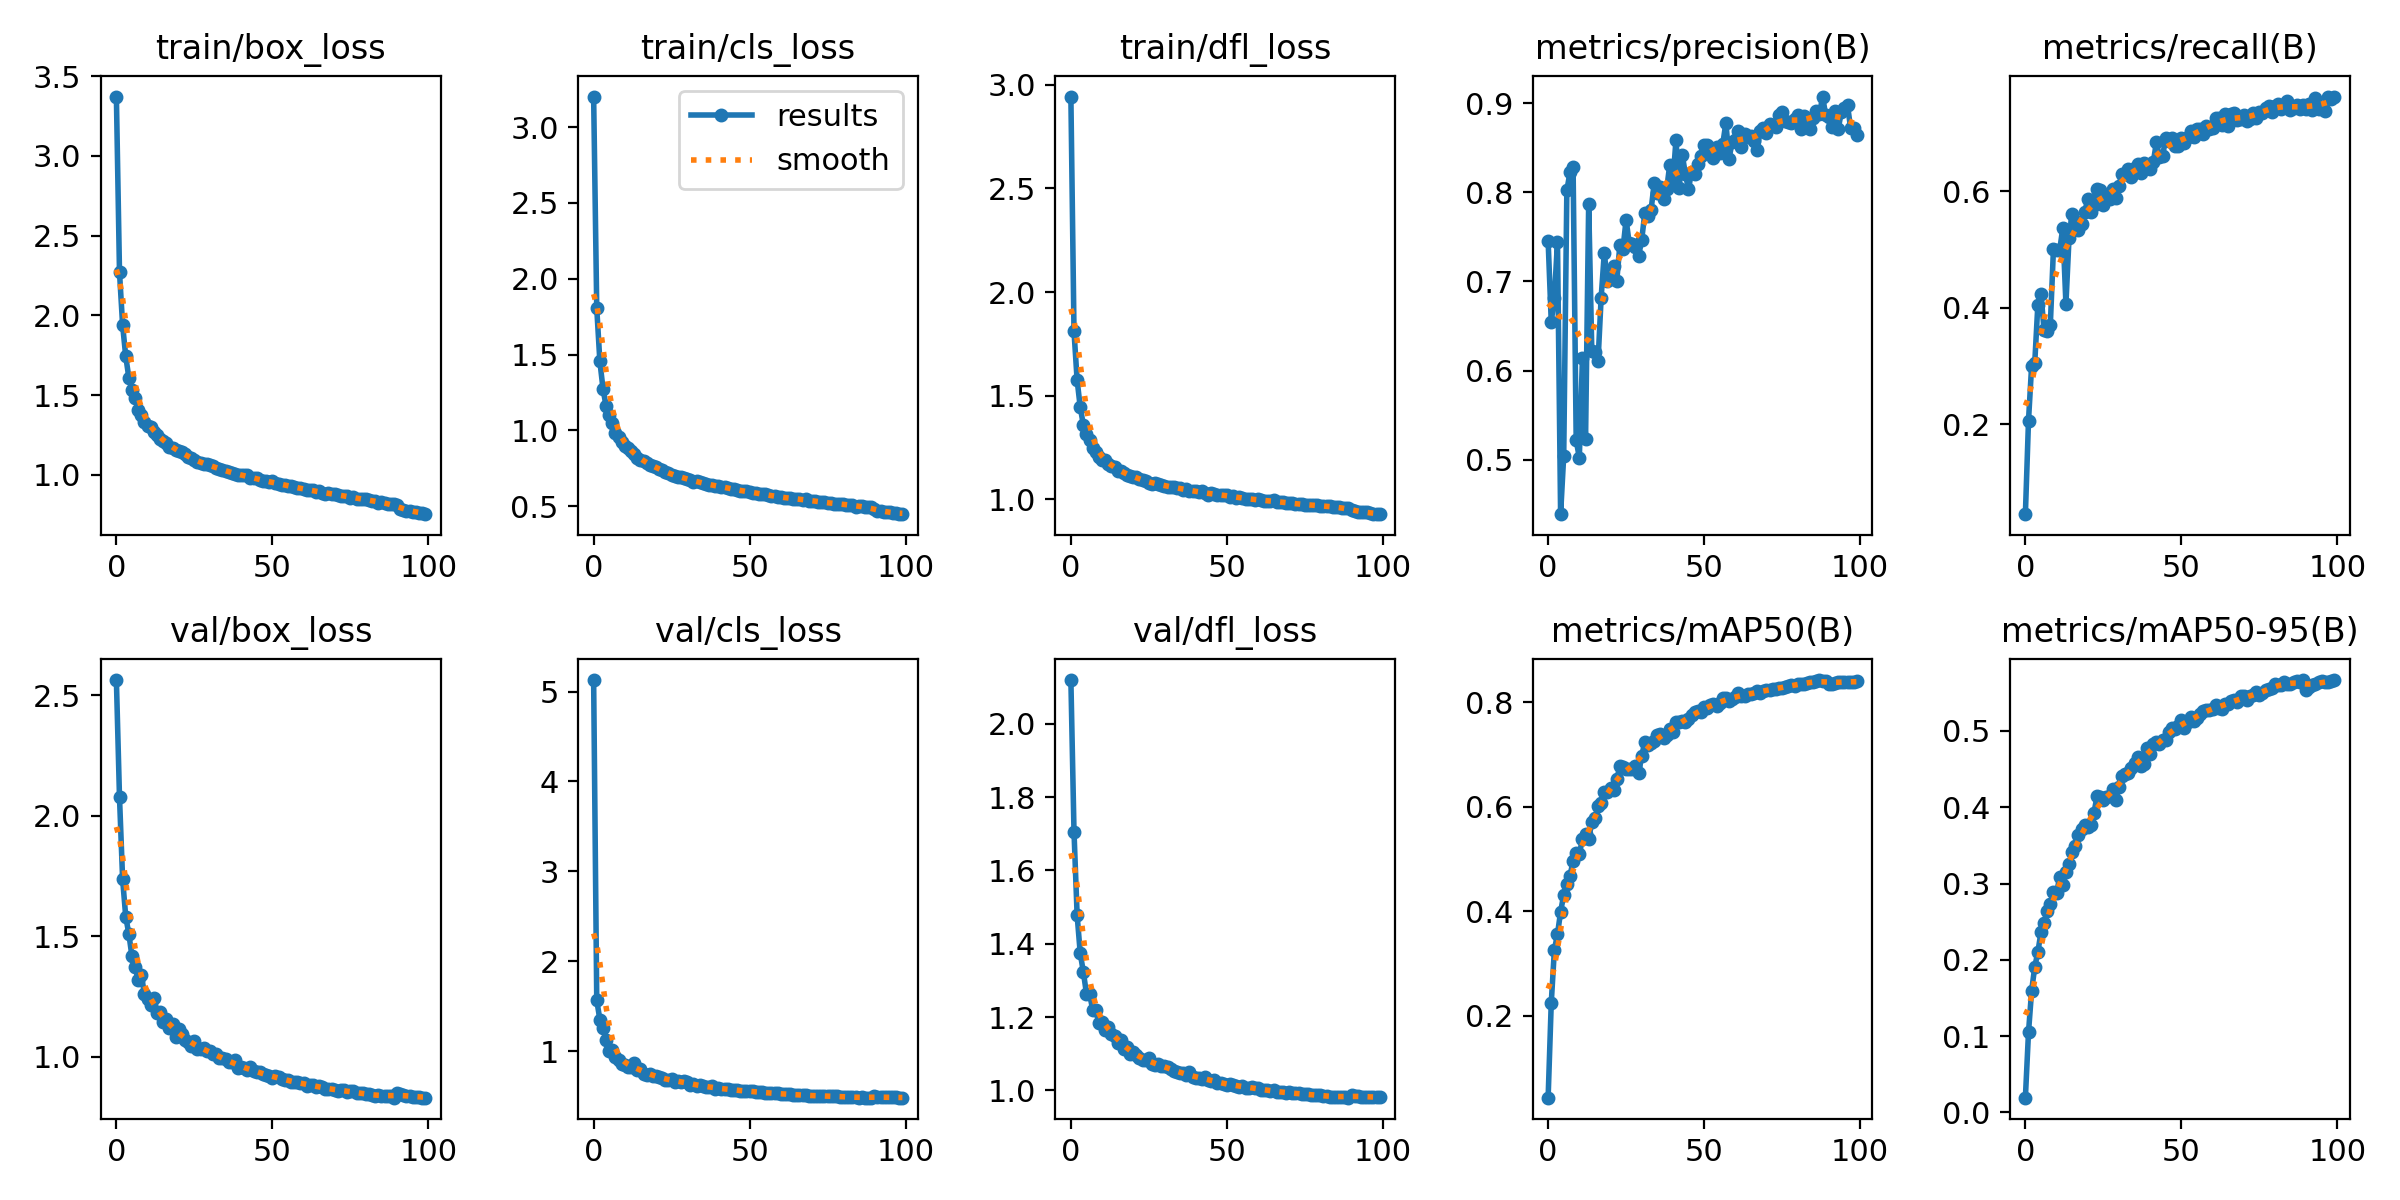

The table this chart was drawn from, first rows:
epoch, train/box_loss, train/cls_loss, train/dfl_loss, metrics/precision(B), metrics/recall(B), metrics/mAP50(B), metrics/mAP50-95(B), val/box_loss, val/cls_loss, val/dfl_loss, lr/pg0, lr/pg1, lr/pg2
0, 3.372, 3.201, 2.944, 0.7453, 0.04606, 0.04338, 0.01921, 2.564, 5.128, 2.119, 0.0004755, 0.0004755, 0.0004755
1, 2.27, 1.805, 1.81, 0.6547, 0.2066, 0.2248, 0.1048, 2.077, 1.566, 1.706, 0.0009424, 0.0009424, 0.0009424
2, 1.939, 1.456, 1.575, 0.6814, 0.3006, 0.3259, 0.1593, 1.737, 1.351, 1.478, 0.0014, 0.0014, 0.0014
3, 1.743, 1.276, 1.444, 0.7445, 0.3053, 0.3563, 0.1905, 1.582, 1.261, 1.374, 0.001387, 0.001387, 0.001387
4, 1.609, 1.159, 1.359, 0.4388, 0.4053, 0.3991, 0.2101, 1.51, 1.12, 1.323, 0.001387, 0.001387, 0.001387
5, 1.53, 1.099, 1.312, 0.5047, 0.4236, 0.4316, 0.2362, 1.417, 0.9971, 1.264, 0.001372, 0.001372, 0.001372
6, 1.483, 1.048, 1.287, 0.802, 0.3614, 0.4528, 0.2488, 1.373, 1.012, 1.263, 0.001358, 0.001358, 0.001358
7, 1.406, 0.9852, 1.245, 0.8224, 0.3604, 0.4677, 0.2643, 1.321, 0.9348, 1.22, 0.001344, 0.001344, 0.001344
8, 1.375, 0.9537, 1.23, 0.8285, 0.3712, 0.4959, 0.2737, 1.34, 0.9048, 1.218, 0.00133, 0.00133, 0.00133
9, 1.33, 0.9203, 1.204, 0.5216, 0.5009, 0.5116, 0.2885, 1.262, 0.8558, 1.184, 0.001316, 0.001316, 0.001316
10, 1.305, 0.8995, 1.189, 0.5023, 0.5, 0.5093, 0.2874, 1.241, 0.8477, 1.186, 0.001302, 0.001302, 0.001302
11, 1.299, 0.8844, 1.188, 0.6136, 0.4993, 0.5383, 0.3089, 1.215, 0.8256, 1.166, 0.001288, 0.001288, 0.001288
12, 1.271, 0.861, 1.17, 0.5233, 0.5371, 0.5479, 0.298, 1.245, 0.8288, 1.174, 0.001273, 0.001273, 0.001273
13, 1.249, 0.843, 1.16, 0.7874, 0.4066, 0.5384, 0.3145, 1.184, 0.8718, 1.154, 0.001259, 0.001259, 0.001259
14, 1.226, 0.8185, 1.155, 0.6223, 0.5205, 0.5704, 0.3257, 1.187, 0.7942, 1.149, 0.001245, 0.001245, 0.001245
15, 1.214, 0.806, 1.138, 0.6203, 0.5615, 0.578, 0.3412, 1.146, 0.8058, 1.129, 0.001231, 0.001231, 0.001231
16, 1.198, 0.7958, 1.134, 0.6104, 0.5497, 0.6011, 0.3493, 1.158, 0.7484, 1.139, 0.001217, 0.001217, 0.001217
17, 1.173, 0.7849, 1.126, 0.6818, 0.5342, 0.6078, 0.364, 1.119, 0.7383, 1.113, 0.001203, 0.001203, 0.001203
18, 1.169, 0.7697, 1.118, 0.7317, 0.5445, 0.6289, 0.3713, 1.135, 0.7488, 1.118, 0.001189, 0.001189, 0.001189
19, 1.158, 0.7629, 1.111, 0.701, 0.5642, 0.6275, 0.3767, 1.085, 0.7241, 1.098, 0.001174, 0.001174, 0.001174
20, 1.148, 0.7562, 1.107, 0.7028, 0.5863, 0.6355, 0.3745, 1.115, 0.7219, 1.104, 0.00116, 0.00116, 0.00116
21, 1.144, 0.7472, 1.107, 0.7175, 0.5637, 0.632, 0.3765, 1.095, 0.718, 1.097, 0.001146, 0.001146, 0.001146
22, 1.13, 0.7393, 1.097, 0.7003, 0.5773, 0.6525, 0.3928, 1.069, 0.6961, 1.089, 0.001132, 0.001132, 0.001132
23, 1.109, 0.7251, 1.091, 0.7406, 0.6038, 0.6772, 0.4151, 1.062, 0.6754, 1.083, 0.001118, 0.001118, 0.001118
24, 1.103, 0.7172, 1.089, 0.7368, 0.6018, 0.6764, 0.414, 1.046, 0.6762, 1.082, 0.001104, 0.001104, 0.001104
25, 1.095, 0.7059, 1.079, 0.7692, 0.5759, 0.6727, 0.4096, 1.065, 0.6874, 1.087, 0.001089, 0.001089, 0.001089
26, 1.081, 0.6996, 1.074, 0.7428, 0.5878, 0.6714, 0.4137, 1.033, 0.6614, 1.072, 0.001075, 0.001075, 0.001075
27, 1.077, 0.6946, 1.077, 0.7422, 0.5859, 0.6725, 0.4144, 1.032, 0.6697, 1.071, 0.001061, 0.001061, 0.001061
28, 1.069, 0.6924, 1.072, 0.7385, 0.6043, 0.6778, 0.4243, 1.038, 0.6551, 1.072, 0.001047, 0.001047, 0.001047
29, 1.066, 0.6895, 1.07, 0.7286, 0.5887, 0.6641, 0.41, 1.023, 0.6642, 1.066, 0.001033, 0.001033, 0.001033
30, 1.059, 0.6827, 1.066, 0.7468, 0.6098, 0.6972, 0.4271, 1.023, 0.6583, 1.065, 0.001019, 0.001019, 0.001019
31, 1.053, 0.6722, 1.061, 0.7766, 0.6302, 0.7241, 0.4406, 1.014, 0.6211, 1.063, 0.001005, 0.001005, 0.001005
32, 1.042, 0.6622, 1.058, 0.7732, 0.6299, 0.7187, 0.4442, 1.012, 0.6332, 1.058, 0.0009904, 0.0009904, 0.0009904
33, 1.039, 0.6635, 1.061, 0.7799, 0.6377, 0.7223, 0.4448, 0.994, 0.6169, 1.052, 0.0009763, 0.0009763, 0.0009763
34, 1.032, 0.6599, 1.053, 0.8099, 0.6248, 0.7263, 0.452, 0.9942, 0.62, 1.051, 0.0009622, 0.0009622, 0.0009622
35, 1.026, 0.6516, 1.055, 0.7989, 0.6408, 0.7367, 0.4581, 0.9903, 0.6105, 1.048, 0.000948, 0.000948, 0.000948
36, 1.018, 0.6457, 1.046, 0.8059, 0.646, 0.74, 0.4665, 0.9775, 0.6021, 1.047, 0.0009338, 0.0009338, 0.0009338
37, 1.014, 0.6419, 1.048, 0.793, 0.6318, 0.7324, 0.454, 0.9806, 0.5978, 1.042, 0.0009197, 0.0009197, 0.0009197
38, 1.005, 0.6405, 1.041, 0.8034, 0.6481, 0.7371, 0.4561, 0.9866, 0.6149, 1.049, 0.0009056, 0.0009056, 0.0009056
39, 0.998, 0.6312, 1.041, 0.8308, 0.6426, 0.7489, 0.4771, 0.9523, 0.5842, 1.035, 0.0008914, 0.0008914, 0.0008914
40, 0.9987, 0.6341, 1.038, 0.8116, 0.638, 0.7438, 0.4698, 0.9573, 0.5895, 1.034, 0.0008773, 0.0008773, 0.0008773
41, 0.9982, 0.6275, 1.034, 0.8591, 0.6495, 0.7631, 0.4828, 0.9545, 0.5803, 1.033, 0.0008631, 0.0008631, 0.0008631
42, 0.996, 0.6273, 1.038, 0.8049, 0.6839, 0.7627, 0.486, 0.9443, 0.5737, 1.032, 0.000849, 0.000849, 0.000849
43, 0.981, 0.6187, 1.03, 0.8422, 0.6584, 0.7637, 0.4836, 0.9565, 0.5794, 1.038, 0.0008348, 0.0008348, 0.0008348
44, 0.9782, 0.6147, 1.023, 0.8207, 0.6608, 0.7627, 0.4884, 0.9433, 0.5729, 1.029, 0.0008207, 0.0008207, 0.0008207
45, 0.9779, 0.6142, 1.028, 0.8034, 0.6907, 0.7675, 0.4882, 0.9362, 0.5731, 1.026, 0.0008065, 0.0008065, 0.0008065
46, 0.9706, 0.6095, 1.026, 0.8233, 0.6855, 0.7755, 0.4986, 0.9376, 0.5644, 1.028, 0.0007924, 0.0007924, 0.0007924
47, 0.9596, 0.5984, 1.018, 0.8204, 0.6917, 0.7818, 0.5039, 0.929, 0.5573, 1.019, 0.0007782, 0.0007782, 0.0007782
48, 0.9589, 0.5986, 1.02, 0.8317, 0.6777, 0.7836, 0.5032, 0.925, 0.557, 1.022, 0.0007641, 0.0007641, 0.0007641
49, 0.9547, 0.5979, 1.021, 0.8408, 0.6775, 0.7821, 0.507, 0.9203, 0.5574, 1.019, 0.0007499, 0.0007499, 0.0007499
50, 0.9595, 0.597, 1.021, 0.8533, 0.6914, 0.7911, 0.5149, 0.9134, 0.553, 1.014, 0.0007358, 0.0007358, 0.0007358
51, 0.9472, 0.5902, 1.013, 0.8527, 0.6831, 0.7889, 0.5046, 0.9196, 0.552, 1.017, 0.0007216, 0.0007216, 0.0007216
52, 0.9454, 0.5896, 1.014, 0.846, 0.693, 0.7941, 0.5115, 0.9172, 0.5467, 1.016, 0.0007075, 0.0007075, 0.0007075
53, 0.9353, 0.5776, 1.006, 0.8388, 0.7031, 0.7971, 0.5182, 0.9075, 0.5439, 1.012, 0.0006934, 0.0006934, 0.0006934
54, 0.9383, 0.5835, 1.011, 0.8509, 0.693, 0.7926, 0.5135, 0.9041, 0.5456, 1.01, 0.0006792, 0.0006792, 0.0006792
55, 0.9312, 0.5788, 1.006, 0.8447, 0.707, 0.7993, 0.5174, 0.9043, 0.5396, 1.013, 0.0006651, 0.0006651, 0.0006651
56, 0.9274, 0.5734, 1.001, 0.8542, 0.7062, 0.8076, 0.5225, 0.894, 0.5302, 1.007, 0.0006509, 0.0006509, 0.0006509
57, 0.9221, 0.5661, 0.9997, 0.8781, 0.6988, 0.8092, 0.5262, 0.894, 0.5325, 1.008, 0.0006368, 0.0006368, 0.0006368
58, 0.9199, 0.5698, 1, 0.8375, 0.7127, 0.8021, 0.5275, 0.8961, 0.532, 1.008, 0.0006226, 0.0006226, 0.0006226
59, 0.9142, 0.5593, 0.9983, 0.8566, 0.7075, 0.8072, 0.5281, 0.8932, 0.5307, 1.007, 0.0006085, 0.0006085, 0.0006085
... 40 more rows
